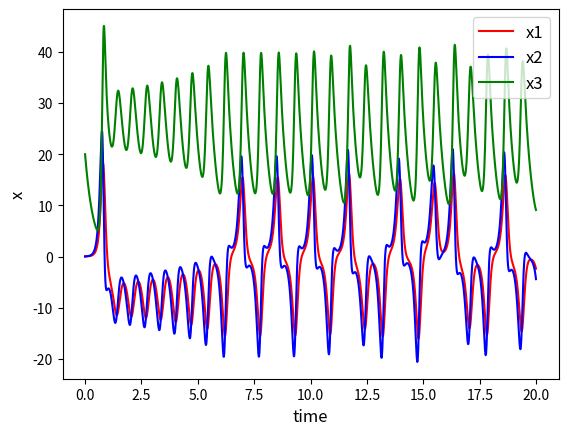
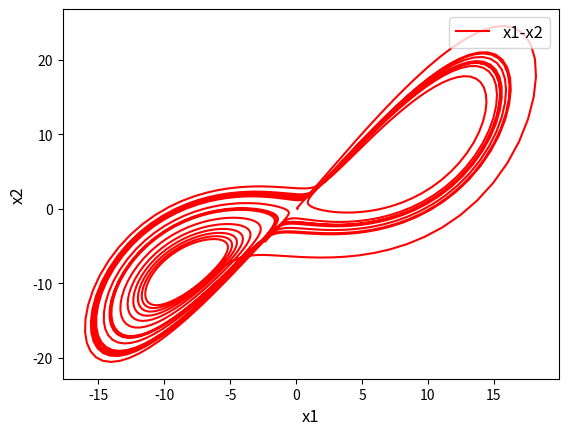

The script that saved these images, in order:
#3 Find a differential equation which represents a process / model (your choice) and implement it using odeint python function (1p)

import numpy as np
import matplotlib.pyplot as plt
from scipy.integrate import odeint

v0 = [0.1, 0, 20]

s = 10
r = 28
b = 8/3

t_min = 0
t_max = 20
h = 0.01
t = np.arange(t_min, t_max, h)

def F(x, t):
    dx = [0, 0, 0]
    dx[0] = s * (x[1] - x[0])
    dx[1] = r * x[0] - x[2] * x[0] - x[1]
    dx[2] = x[0] * x[1] - b * x[2]
    return dx

X = odeint(F, v0, t)

x1 = X[:, 0]
x2 = X[:, 1]
x3 = X[:, 2]

plt.figure(1)
plt.plot(t, x1, color = 'r')
plt.plot(t, x2, color = 'b')
plt.plot(t, x3, color = 'g')
plt.xlabel('time', fontsize = 12)
plt.ylabel('x', fontsize = 12)
plt.legend(('x1', 'x2', 'x3'), loc = 'upper right', fontsize = 12)

plt.figure(2)
plt.plot(x1, x2, color = 'r', label = 'x1-x2')
plt.xlabel('x1', fontsize = 12)
plt.ylabel('x2', fontsize = 12)
plt.legend(loc = 'upper right', fontsize = 12)


plt.show()
